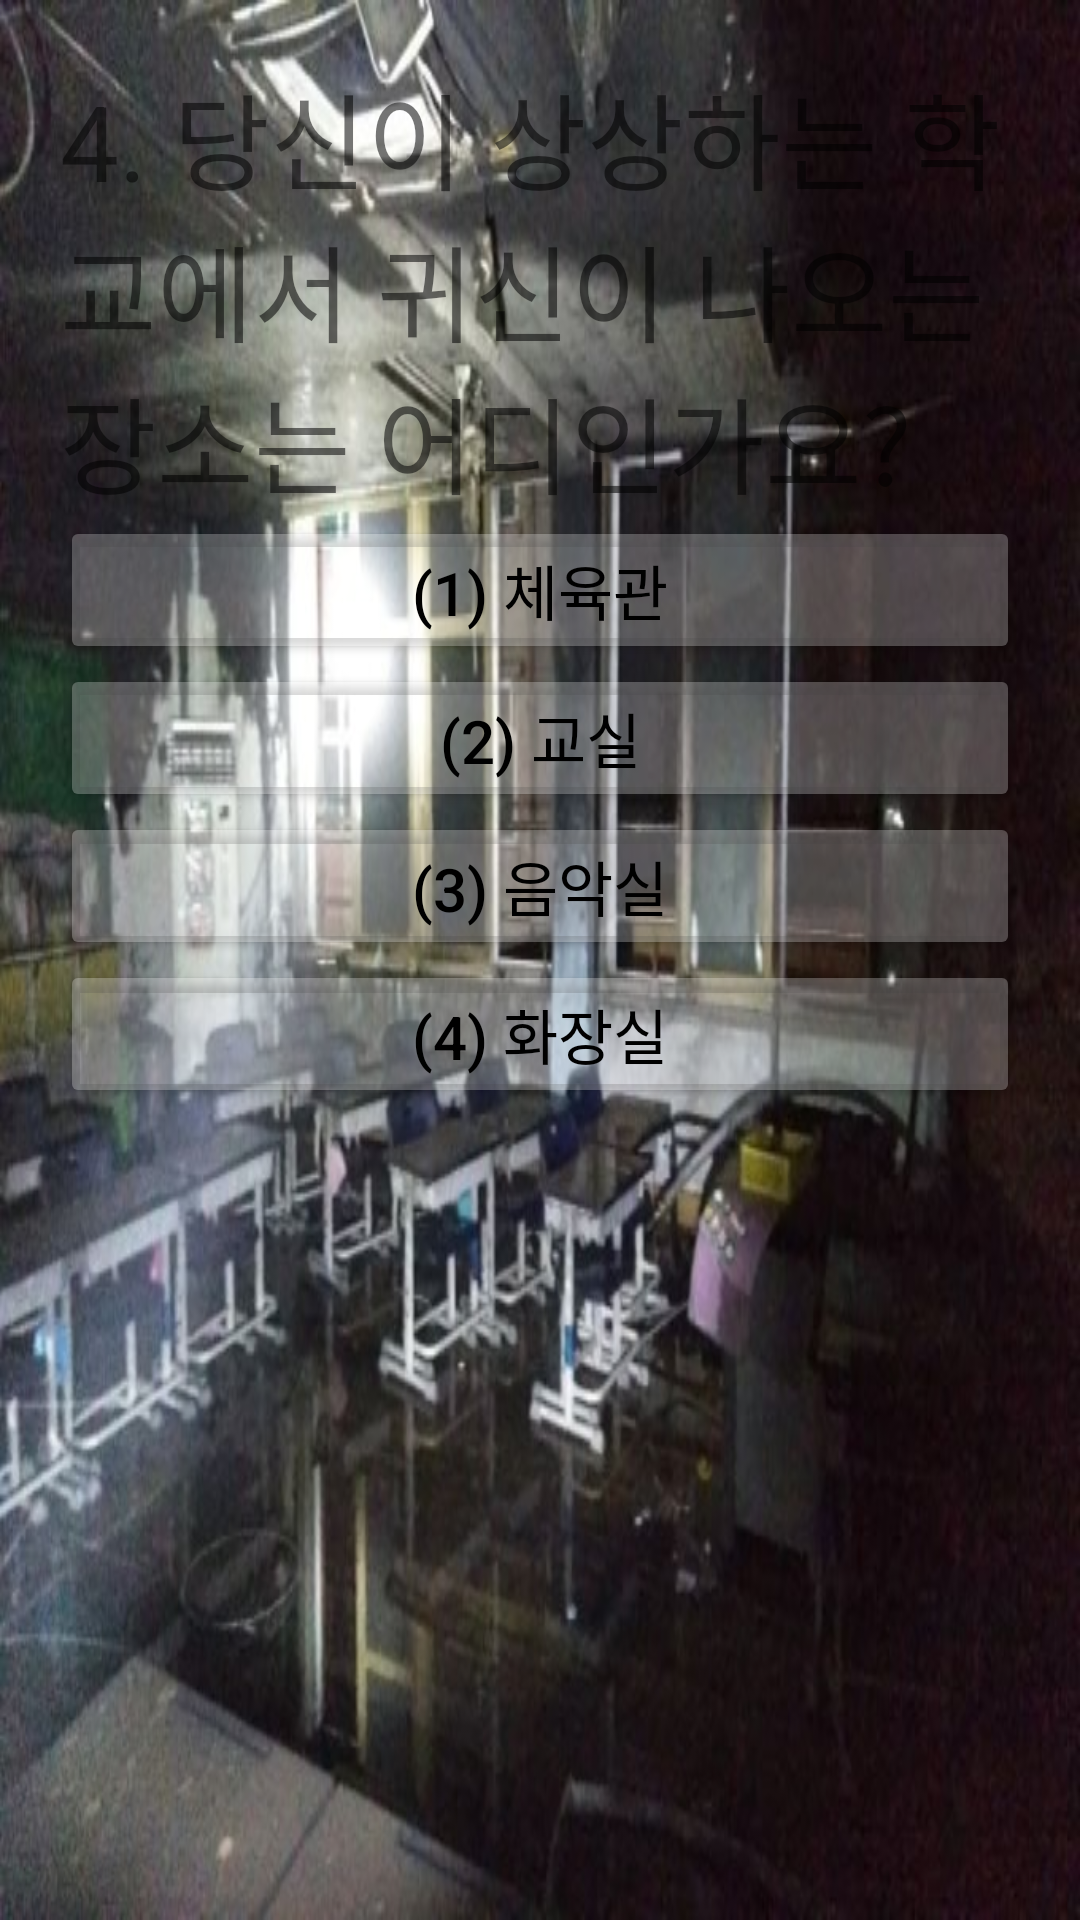

Produce the Android XML layout that renders to this screen, including the resource entries it uses.
<!-- AndroidManifest.xml: application theme Theme.ILikeThatMovie -->
<!-- res/layout/horror4.xml -->
<?xml version="1.0" encoding="utf-8"?>

<LinearLayout xmlns:android="http://schemas.android.com/apk/res/android"
    xmlns:app="http://schemas.android.com/apk/res-auto"
    xmlns:tools="http://schemas.android.com/tools"
    android:layout_width="match_parent"
    android:layout_height="match_parent"
    android:orientation="vertical"
    tools:context=".Horror4"
    android:id="@+id/layoutBack"
    android:background="@drawable/horror4">

    <TextView
        android:id="@+id/Question"
        android:layout_width="match_parent"
        android:layout_height="wrap_content"
        android:text="4. 당신이 상상하는 학교에서 귀신이 나오는 장소는 어디인가요?"
        android:layout_marginLeft="20dp"
        android:layout_marginRight="20dp"
        android:layout_marginTop="20dp"
        android:textSize="35dp"/>

    <Button
        android:id="@+id/Answer1"
        android:layout_width="match_parent"
        android:layout_height="wrap_content"
        android:insetTop="10dp"
        android:text="(1) 체육관"
        android:textColor="@color/black"
        android:textSize="20dp"
        android:layout_marginLeft="20dp"
        android:layout_marginRight="20dp"
        app:backgroundTint="#40FFFFFF"
        app:elevation="2dp" />
    <Button
        android:id="@+id/Answer2"
        android:layout_width="match_parent"
        android:layout_height="wrap_content"
        android:insetTop="10dp"
        android:text="(2) 교실"
        android:textColor="@color/black"
        android:textSize="20dp"
        android:layout_marginLeft="20dp"
        android:layout_marginRight="20dp"
        app:backgroundTint="#40FFFFFF"
        app:elevation="2dp" />

    <Button
        android:id="@+id/Answer3"
        android:layout_width="match_parent"
        android:layout_height="wrap_content"
        android:insetTop="10dp"
        android:text="(3) 음악실"
        android:textColor="@color/black"
        android:textSize="20dp"
        android:layout_marginLeft="20dp"
        android:layout_marginRight="20dp"
        app:backgroundTint="#40FFFFFF"
        app:elevation="2dp" />

    <Button
        android:id="@+id/Answer4"
        android:layout_width="match_parent"
        android:layout_height="wrap_content"
        android:insetTop="10dp"
        android:text="(4) 화장실"
        android:textColor="@color/black"
        android:textSize="20dp"
        android:layout_marginLeft="20dp"
        android:layout_marginRight="20dp"
        app:backgroundTint="#40FFFFFF"
        app:elevation="2dp" />
</LinearLayout>
<!-- resources referenced by this layout -->
<resources>
  <!-- drawable horror4: jpg bitmap (drawable, 75101 bytes) -->
  <style name="Theme.ILikeThatMovie" parent="Theme.MaterialComponents.DayNight.DarkActionBar">
          
          <item name="colorPrimary">@color/purple_500</item>
          <item name="colorPrimaryVariant">@color/purple_700</item>
          <item name="colorOnPrimary">@color/white</item>
          
          <item name="colorSecondary">@color/teal_200</item>
          <item name="colorSecondaryVariant">@color/teal_700</item>
          <item name="colorOnSecondary">@color/black</item>
          
          <item name="android:statusBarColor" tools:targetApi="l">?attr/colorPrimaryVariant</item>
          
      </style>
  <!-- not gathered from this repository: default colours our renderer supplied (Android Studio template values) -->
  <color name="purple_500">#FF6200EE</color>
  <color name="purple_700">#FF3700B3</color>
  <color name="teal_200">#FF03DAC5</color>
  <color name="teal_700">#FF018786</color>
  <color name="black">#FF000000</color>
  <color name="white">#FFFFFFFF</color>
</resources>
